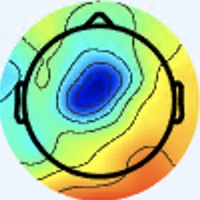

Values plotted in this chart, from the file beside it:
[238 245 255], [238 245 255], [238 245 255], [238 245 255], [238 245 255], [238 245 255], [238 245 255], [238 245 255], [238 245 255], [238 245 255], [238 245 255], [238 245 255], [238 245 255], [238 245 255], [238 245 255], [238 245 255], [237 246 255], [237 246 255], [238 247 255], [238 247 255], [238 247 254], [238 247 254], [238 247 254], [238 247 254]
[238 245 255], [238 245 255], [238 245 255], [238 245 255], [238 245 255], [238 245 255], [238 245 255], [238 245 255], [238 245 255], [238 245 255], [238 245 255], [238 245 255], [238 245 255], [238 245 255], [238 245 255], [238 245 255], [237 246 255], [237 246 255], [238 247 255], [238 247 255], [238 247 254], [238 247 254], [238 247 254], [238 247 254]
[238 245 255], [238 245 255], [238 245 255], [238 245 255], [238 245 255], [238 245 255], [238 245 255], [238 245 255], [238 245 255], [238 245 255], [238 245 255], [238 245 255], [238 245 255], [238 245 255], [238 245 255], [238 245 255], [237 246 255], [237 246 255], [238 247 255], [238 247 255], [238 247 254], [238 247 254], [238 247 254], [238 247 254]
[238 245 255], [238 245 255], [238 245 255], [238 245 255], [238 245 255], [238 245 255], [238 245 255], [238 245 255], [238 245 255], [238 245 255], [238 245 255], [238 245 255], [238 245 255], [238 245 255], [238 245 255], [238 245 255], [237 246 255], [237 246 255], [237 246 255], [238 247 255], [238 247 254], [238 247 254], [238 247 254], [238 247 254]
[238 245 255], [238 245 255], [238 245 255], [238 245 255], [238 245 255], [238 245 255], [238 245 255], [238 245 255], [238 245 255], [238 245 255], [238 245 255], [238 245 255], [238 245 255], [238 245 255], [238 245 255], [238 245 255], [238 245 255], [238 245 255], [238 245 255], [239 246 255], [238 247 254], [238 247 254], [238 247 254], [238 247 254]
[238 245 255], [238 245 255], [238 245 255], [238 245 255], [238 245 255], [238 245 255], [238 245 255], [238 245 255], [238 245 255], [238 245 255], [238 245 255], [238 245 255], [238 245 255], [238 245 255], [238 245 255], [238 245 255], [238 245 255], [238 245 255], [238 245 255], [238 245 255], [238 247 254], [238 247 254], [238 247 254], [238 247 254]
[238 245 255], [238 245 255], [238 245 255], [238 245 255], [238 245 255], [238 245 255], [238 245 255], [238 245 255], [238 245 255], [238 245 255], [238 245 255], [238 245 255], [238 245 255], [238 245 255], [238 245 255], [238 245 255], [238 245 255], [238 245 255], [238 245 255], [238 245 255], [238 247 254], [238 247 254], [238 247 254], [238 247 254]
[238 245 255], [238 245 255], [238 245 255], [238 245 255], [238 245 255], [238 245 255], [238 245 255], [238 245 255], [238 245 255], [238 245 255], [238 245 255], [238 245 255], [238 245 255], [238 245 255], [238 245 255], [238 245 255], [238 245 255], [238 245 255], [238 245 255], [238 245 255], [237 246 253], [238 247 254], [238 247 254], [238 247 254]
[238 245 255], [238 245 255], [238 245 255], [238 245 255], [238 245 255], [238 245 255], [238 245 255], [238 245 255], [238 245 255], [238 245 255], [238 245 255], [238 245 255], [238 245 255], [238 245 255], [238 245 255], [238 245 255], [238 245 255], [238 245 255], [239 246 255], [239 246 255], [238 247 254], [238 247 254], [238 247 254], [238 247 254]
[238 245 255], [238 245 255], [238 245 255], [238 245 255], [238 245 255], [238 245 255], [238 245 255], [238 245 255], [238 245 255], [238 245 255], [238 245 255], [238 245 255], [238 245 255], [238 245 255], [238 245 255], [238 245 255], [238 245 255], [238 245 255], [238 245 255], [239 246 255], [238 247 254], [238 247 254], [238 247 254], [238 247 254]
[238 245 255], [238 245 255], [238 245 255], [238 245 255], [238 245 255], [238 245 255], [238 245 255], [238 245 255], [238 245 255], [238 245 255], [238 245 255], [238 245 255], [237 246 255], [237 246 255], [237 246 255], [237 246 255], [237 244 254], [238 245 255], [238 245 255], [238 245 255], [237 246 255], [237 246 255], [237 246 253], [237 246 253]
[238 245 255], [238 245 255], [238 245 255], [238 245 255], [238 245 255], [238 245 255], [238 245 255], [238 245 255], [238 245 255], [238 245 255], [238 245 255], [238 245 255], [237 246 255], [237 246 255], [237 246 255], [237 246 255], [238 245 255], [238 245 255], [238 245 255], [238 245 255], [237 246 255], [237 246 255], [237 246 253], [237 246 253]
[238 245 255], [238 245 255], [238 245 255], [238 245 255], [238 245 255], [238 245 255], [238 245 255], [238 245 255], [238 245 255], [238 245 255], [237 246 255], [237 246 255], [237 246 255], [237 246 255], [237 246 255], [237 246 255], [237 246 255], [237 246 255], [237 246 255], [237 246 255], [237 246 255], [237 246 255], [237 246 253], [237 246 253]
[238 245 255], [238 245 255], [238 245 255], [238 245 255], [238 245 255], [238 245 255], [238 245 255], [238 245 255], [238 245 255], [238 245 255], [237 246 255], [237 246 255], [237 246 255], [237 246 255], [237 246 255], [237 246 255], [237 246 255], [237 246 255], [237 246 255], [237 246 255], [237 246 255], [237 246 255], [237 246 253], [237 246 253]
[238 245 255], [238 245 255], [238 245 255], [238 245 255], [238 245 255], [238 245 255], [238 245 255], [238 245 255], [238 245 255], [238 245 255], [237 246 255], [237 246 255], [237 246 255], [237 246 255], [237 246 255], [237 246 255], [237 246 255], [236 245 254], [236 245 254], [236 245 254], [236 245 254], [236 245 254], [236 245 252], [237 246 253]
[238 245 255], [238 245 255], [238 245 255], [238 245 255], [238 245 255], [238 245 255], [238 245 255], [238 245 255], [238 245 255], [238 245 255], [237 246 255], [237 246 255], [237 246 255], [237 246 255], [237 246 255], [237 246 255], [236 244 255], [236 245 254], [236 245 254], [236 245 254], [236 245 252], [236 245 252], [236 245 254], [236 245 254]
[238 245 255], [238 245 255], [238 245 255], [238 245 255], [238 245 255], [238 245 255], [238 245 255], [238 245 255], [238 245 255], [238 245 255], [238 245 255], [238 245 255], [237 246 255], [237 246 255], [236 245 254], [236 244 255], [235 245 255], [235 245 255], [236 245 254], [235 244 251], [236 243 249], [237 244 250], [236 245 254], [236 244 255]
[238 245 255], [238 245 255], [238 245 255], [238 245 255], [238 245 255], [238 245 255], [238 245 255], [238 245 255], [238 245 255], [238 245 255], [238 245 255], [238 245 255], [237 246 255], [237 246 255], [236 245 254], [236 245 254], [236 244 255], [236 244 255], [235 244 253], [235 244 251], [236 243 251], [237 244 252], [237 243 255], [236 244 255]
[238 245 255], [238 245 255], [238 245 255], [238 245 255], [238 245 255], [238 245 255], [238 245 255], [238 245 255], [238 245 255], [238 245 255], [237 246 255], [237 246 255], [237 246 255], [237 246 255], [236 245 254], [236 245 254], [236 245 252], [237 244 252], [236 243 253], [236 242 254], [238 241 255], [237 243 255], [237 243 255], [236 245 254]
[238 245 255], [238 245 255], [238 245 255], [238 245 255], [238 245 255], [238 245 255], [238 245 255], [238 245 255], [238 245 255], [238 245 255], [237 246 255], [237 246 255], [237 246 255], [237 246 255], [237 246 255], [236 245 252], [236 245 250], [236 245 250], [236 243 253], [236 242 255], [238 241 255], [239 242 255], [237 243 255], [237 244 254]
[238 245 255], [238 245 255], [238 245 255], [238 245 255], [238 245 255], [238 245 255], [238 245 255], [238 245 255], [238 245 255], [238 245 255], [237 246 255], [237 246 255], [237 246 255], [237 246 255], [237 246 255], [237 246 255], [235 246 252], [235 246 252], [236 245 254], [236 244 255], [237 243 255], [237 243 255], [239 243 255], [240 244 255]
[238 245 255], [238 245 255], [238 245 255], [238 245 255], [238 245 255], [238 245 255], [238 245 255], [238 245 255], [238 245 255], [238 245 255], [237 246 255], [237 246 255], [237 246 255], [237 246 255], [237 246 255], [237 246 255], [235 246 252], [235 246 252], [235 245 254], [236 245 254], [236 244 255], [237 244 254], [238 245 253], [238 245 253]
[238 245 255], [238 245 255], [238 245 255], [238 245 255], [238 245 255], [238 245 255], [238 245 255], [238 245 255], [237 246 255], [237 246 255], [237 246 255], [237 246 255], [237 246 255], [237 246 255], [237 246 255], [237 246 255], [235 245 254], [235 245 254], [235 245 255], [235 245 255], [235 245 254], [236 247 253], [236 247 249], [236 248 248]
[238 245 255], [238 245 255], [238 245 255], [238 245 255], [238 245 255], [238 245 255], [238 245 255], [238 245 255], [237 246 255], [237 246 255], [237 246 255], [237 246 255], [237 246 255], [237 246 255], [237 246 255], [237 246 255], [236 245 254], [236 245 254], [236 245 254], [235 245 254], [236 246 255], [236 247 253], [234 248 248], [234 249 246]
[237 246 255], [237 246 255], [237 246 255], [237 246 255], [237 246 255], [237 246 255], [237 246 255], [237 246 255], [238 247 255], [238 247 255], [238 247 255], [237 246 255], [237 246 255], [237 246 255], [237 246 255], [237 246 255], [239 243 252], [239 243 252], [237 244 252], [236 245 254], [236 246 255], [236 247 253], [235 249 250], [234 250 249]
[237 246 255], [237 246 255], [237 246 255], [237 246 255], [237 246 255], [237 246 255], [237 246 255], [237 246 255], [237 246 255], [237 246 255], [237 246 255], [237 246 255], [237 246 255], [237 246 255], [237 246 255], [238 245 255], [241 245 254], [240 244 253], [240 244 253], [238 245 253], [238 245 253], [236 245 250], [236 245 250], [235 246 250]
[237 246 253], [237 246 253], [237 246 253], [237 246 253], [237 246 253], [237 246 253], [237 246 253], [237 246 253], [237 246 253], [237 246 253], [237 246 253], [237 246 253], [237 246 253], [238 247 254], [239 246 254], [239 246 254], [241 245 254], [242 246 255], [242 246 255], [242 245 252], [241 244 249], [240 243 248], [241 241 251], [240 240 252]
[237 246 253], [237 246 253], [237 246 253], [237 246 253], [237 246 253], [237 246 253], [237 246 253], [237 246 253], [237 246 253], [237 246 253], [237 246 253], [237 246 253], [238 247 254], [238 247 254], [240 247 255], [240 247 255], [240 247 253], [242 246 255], [243 247 255], [244 247 255], [245 246 250], [243 242 248], [241 238 249], [241 235 249]
[237 246 253], [237 246 253], [237 246 253], [237 246 253], [237 246 253], [237 246 253], [237 246 253], [237 246 253], [237 246 253], [237 246 253], [237 246 253], [237 246 253], [238 247 254], [239 248 255], [240 247 255], [241 248 254], [239 249 251], [241 250 255], [245 249 255], [246 248 255], [247 246 252], [246 241 247], [242 235 243], [241 231 240]
[237 246 253], [237 246 253], [237 246 253], [237 246 253], [237 246 253], [237 246 253], [237 246 253], [237 246 253], [237 246 253], [237 246 253], [237 246 253], [237 246 253], [238 247 254], [238 247 254], [240 247 255], [241 248 254], [241 251 253], [242 252 254], [244 251 255], [247 250 255], [247 246 254], [243 241 246], [241 235 239], [238 232 236]
[237 246 253], [237 246 253], [237 246 253], [236 245 252], [236 245 252], [236 245 252], [236 245 252], [236 245 252], [236 245 252], [236 245 252], [236 245 252], [236 245 252], [237 246 253], [238 247 254], [239 246 254], [240 247 255], [241 248 254], [242 250 253], [245 250 255], [244 249 253], [243 246 253], [242 243 247], [238 240 239], [236 238 237]
[236 247 253], [236 247 253], [236 247 253], [236 245 252], [236 245 252], [236 245 252], [236 245 252], [236 245 252], [236 245 252], [236 245 252], [236 245 252], [236 245 252], [236 245 252], [237 246 253], [238 245 253], [239 246 254], [240 247 253], [242 247 253], [243 248 254], [243 248 254], [242 247 253], [240 245 248], [238 244 242], [235 244 241]
[233 246 254], [233 246 254], [232 245 253], [234 244 253], [235 244 253], [235 244 253], [236 243 253], [236 243 253], [236 243 253], [236 243 253], [237 244 254], [237 244 254], [236 245 254], [236 245 254], [236 245 252], [237 244 252], [240 245 251], [242 245 254], [243 245 255], [243 245 255], [241 246 252], [238 243 246], [239 247 249], [237 249 245]
[235 245 254], [235 245 254], [235 245 254], [234 244 253], [235 244 253], [235 244 253], [236 243 253], [236 243 253], [236 243 253], [235 244 253], [237 244 254], [236 245 254], [237 244 254], [237 244 254], [238 245 253], [240 244 253], [241 244 251], [240 243 252], [239 242 255], [239 242 255], [239 246 254], [241 249 252], [241 251 252], [233 250 242]
[239 243 254], [239 243 254], [237 244 254], [237 244 254], [236 243 253], [236 243 253], [236 245 254], [236 245 254], [236 245 254], [235 245 254], [236 245 254], [236 245 254], [237 244 254], [240 244 255], [243 243 255], [244 244 254], [243 243 251], [240 244 253], [235 244 255], [232 244 255], [239 249 255], [246 255 255], [243 255 255], [234 255 240]
[242 242 254], [240 242 254], [239 243 254], [237 244 254], [237 244 254], [236 245 254], [236 245 254], [236 245 254], [236 245 254], [235 245 254], [235 245 254], [236 245 254], [240 244 255], [244 244 255], [247 243 255], [247 243 255], [244 242 253], [238 242 253], [233 243 255], [232 246 255], [243 254 255], [244 255 255], [225 242 232], [206 236 208]
[240 242 254], [240 242 254], [237 244 254], [236 245 254], [236 245 254], [236 245 254], [236 245 254], [236 245 254], [236 245 254], [236 245 254], [235 245 254], [237 246 255], [241 245 255], [246 244 255], [251 243 255], [251 243 255], [245 241 255], [240 242 255], [234 242 255], [230 240 249], [227 239 239], [214 232 220], [171 201 175], [147 190 144]
[239 243 254], [239 243 254], [236 245 254], [235 245 254], [235 245 254], [236 245 254], [238 245 255], [238 245 255], [238 245 255], [237 246 255], [236 246 255], [237 246 255], [241 245 255], [246 244 255], [250 242 255], [253 242 255], [247 240 255], [245 243 255], [240 242 254], [229 240 244], [215 236 227], [188 220 199], [129 166 135], [ 95 141  94]
[237 244 254], [236 245 254], [235 245 254], [235 245 254], [235 245 254], [236 245 254], [238 245 255], [238 245 255], [238 245 255], [237 246 255], [234 247 255], [234 247 255], [237 246 255], [242 244 255], [246 242 255], [249 241 255], [250 242 255], [247 239 252], [240 235 242], [224 236 232], [202 245 225], [173 226 198], [ 99 139 113], [52 87 55]
[237 244 254], [236 245 254], [235 245 254], [235 245 254], [236 245 254], [236 245 254], [240 244 255], [240 244 255], [238 245 255], [237 246 255], [234 247 255], [234 247 255], [236 246 255], [237 244 254], [240 242 254], [243 241 254], [247 241 253], [244 241 248], [232 236 235], [210 237 220], [188 249 215], [165 236 194], [ 95 149 115], [52 93 59]
[240 244 255], [240 244 255], [238 245 255], [237 246 255], [238 245 255], [240 244 255], [240 244 255], [240 244 255], [237 244 254], [237 246 255], [237 247 255], [234 247 255], [232 245 253], [234 244 253], [235 242 252], [235 239 248], [243 246 253], [238 248 247], [217 246 228], [195 245 210], [171 248 194], [154 240 177], [136 214 156], [113 180 126]
[241 243 255], [241 243 255], [240 244 255], [238 245 255], [238 245 255], [240 244 255], [240 244 255], [240 244 255], [240 244 255], [239 246 255], [238 247 255], [236 246 255], [235 244 253], [234 243 252], [232 239 249], [229 238 245], [230 246 246], [225 253 241], [203 252 223], [178 247 200], [153 244 177], [148 246 169], [156 250 176], [162 243 176]
[241 243 255], [241 243 255], [240 244 255], [238 245 255], [238 245 255], [238 245 255], [238 245 255], [240 244 255], [238 242 253], [239 243 254], [240 244 253], [240 244 253], [240 243 252], [239 243 252], [237 241 250], [229 243 246], [215 247 236], [202 250 228], [184 248 213], [166 246 195], [145 247 173], [140 248 163], [151 249 166], [157 243 168]
[240 244 255], [240 244 255], [240 244 255], [238 245 255], [238 247 255], [238 247 255], [238 247 255], [239 246 255], [241 245 255], [243 245 255], [244 244 254], [243 243 253], [243 243 253], [240 244 253], [237 244 252], [226 248 246], [203 252 233], [182 249 216], [164 246 200], [150 246 185], [137 248 169], [137 250 162], [146 248 162], [154 245 165]
[239 246 254], [239 246 254], [239 246 254], [239 246 254], [238 247 254], [238 247 254], [237 248 254], [238 247 254], [242 246 255], [245 245 255], [245 243 254], [245 243 254], [242 245 254], [239 248 255], [234 249 254], [219 254 248], [181 245 219], [157 244 201], [143 244 188], [136 245 177], [132 248 167], [135 249 161], [142 248 160], [148 248 162]
[239 246 254], [239 246 254], [239 246 254], [239 246 254], [239 246 254], [238 247 254], [237 248 254], [237 248 254], [238 245 253], [241 244 253], [244 242 253], [243 243 253], [239 246 254], [231 249 253], [221 251 251], [203 255 243], [169 250 218], [145 247 199], [132 245 183], [129 247 173], [130 247 166], [135 249 164], [138 248 162], [141 246 161]
[241 245 254], [241 245 254], [242 245 254], [242 245 254], [242 245 254], [239 246 254], [238 247 254], [237 248 254], [239 246 254], [242 246 255], [243 246 255], [237 246 253], [227 246 250], [211 245 244], [191 242 235], [170 243 224], [142 242 206], [130 244 193], [130 249 185], [129 249 177], [131 247 172], [133 248 170], [136 247 168], [140 249 168]
[241 245 255], [241 245 254], [241 245 254], [241 246 252], [242 245 254], [241 245 254], [238 247 254], [237 248 254], [238 245 255], [239 246 255], [242 246 255], [237 246 255], [221 245 249], [199 241 237], [170 236 224], [146 234 210], [133 243 204], [124 245 192], [127 249 188], [128 249 182], [129 249 178], [136 252 179], [138 250 176], [138 250 174]
[239 245 255], [238 247 255], [237 248 252], [239 249 251], [242 246 255], [242 246 255], [239 248 255], [238 248 255], [239 245 255], [241 245 255], [243 245 255], [237 243 255], [228 245 253], [203 245 243], [160 237 219], [136 237 207], [130 243 200], [126 247 196], [128 249 195], [129 251 190], [129 252 187], [131 252 183], [134 251 180], [135 251 178]
[238 244 255], [238 246 255], [237 248 252], [237 248 250], [242 247 253], [242 246 255], [239 248 255], [239 248 255], [238 245 255], [241 245 255], [246 244 255], [234 242 255], [214 244 252], [186 245 241], [149 241 220], [129 240 207], [128 245 203], [127 247 199], [127 249 198], [128 251 196], [128 252 192], [129 252 189], [132 251 183], [134 251 180]
[241 243 255], [240 244 255], [238 245 255], [239 246 252], [241 246 249], [241 246 249], [240 248 251], [239 248 253], [239 244 250], [239 242 251], [242 239 250], [220 237 244], [179 240 241], [152 244 233], [135 244 221], [126 246 211], [125 247 206], [126 249 203], [127 250 203], [127 251 199], [128 251 194], [129 251 190], [131 251 187], [134 251 183]
[241 243 255], [241 243 255], [241 243 255], [240 245 251], [240 245 249], [240 245 248], [239 247 250], [241 246 250], [243 242 250], [240 239 247], [233 237 246], [202 236 238], [154 240 231], [128 244 225], [125 248 219], [124 250 213], [123 249 211], [124 251 208], [124 251 206], [125 251 203], [127 251 197], [128 251 194], [131 251 190], [132 251 187]
[240 244 255], [240 244 253], [241 244 251], [240 245 251], [240 244 253], [240 244 253], [240 244 253], [243 243 251], [251 241 252], [243 239 253], [223 241 253], [188 242 244], [145 244 226], [122 247 217], [122 251 213], [120 251 211], [122 251 213], [122 251 212], [122 251 210], [122 252 206], [125 252 201], [127 251 197], [129 251 194], [131 251 190]
[238 245 253], [238 245 253], [238 245 251], [237 244 250], [236 245 254], [237 243 255], [240 244 255], [244 242 253], [251 245 255], [236 245 254], [202 245 252], [169 245 243], [135 247 223], [119 249 213], [119 251 212], [118 250 210], [120 250 214], [121 251 215], [121 252 212], [121 252 210], [124 252 204], [125 252 201], [129 250 197], [131 250 194]
[240 244 255], [237 244 254], [235 245 254], [233 246 254], [233 246 255], [236 246 255], [240 244 255], [240 244 255], [240 249 255], [216 250 252], [173 247 246], [142 246 237], [124 248 222], [115 249 214], [117 251 214], [116 250 213], [119 250 216], [120 250 216], [120 252 215], [121 252 212], [122 252 208], [124 252 204], [128 250 201], [129 250 197]
[239 243 254], [237 244 254], [233 246 255], [232 246 255], [233 246 255], [236 246 255], [241 244 255], [238 246 255], [227 248 253], [202 250 250], [155 247 242], [130 248 236], [123 251 228], [118 251 222], [117 250 219], [116 247 215], [119 248 217], [120 249 218], [120 251 217], [120 252 215], [121 252 212], [122 252 208], [125 251 204], [128 250 201]
[239 243 254], [236 243 253], [232 245 254], [229 243 252], [236 246 255], [240 249 255], [238 244 255], [236 248 255], [224 251 255], [193 248 251], [145 244 239], [127 249 238], [116 241 227], [113 238 222], [113 240 219], [116 244 221], [119 246 219], [119 246 217], [120 251 219], [119 253 218], [120 252 213], [122 253 211], [125 252 207], [125 248 201]
[238 242 253], [236 243 253], [234 244 254], [234 244 254], [238 245 255], [241 245 255], [240 244 255], [233 251 255], [205 249 255], [174 248 251], [138 245 239], [123 247 237], [115 239 231], [112 236 228], [115 241 230], [117 244 227], [119 245 224], [119 246 219], [119 250 219], [117 251 218], [116 250 215], [119 251 212], [122 251 210], [123 248 204]
[239 242 251], [238 242 251], [235 242 250], [237 244 252], [242 240 253], [242 238 252], [241 239 252], [221 245 255], [171 246 251], [142 248 248], [127 247 238], [122 247 239], [122 248 245], [117 245 244], [117 246 242], [115 242 233], [119 246 229], [119 247 224], [120 250 224], [119 252 221], [116 251 218], [116 250 213], [120 251 211], [123 250 207]
[238 242 253], [236 243 253], [233 242 249], [238 242 251], [244 241 252], [243 240 251], [237 241 252], [207 241 250], [149 237 241], [121 233 234], [117 228 222], [108 221 215], [119 239 240], [123 248 252], [117 247 247], [116 245 240], [119 247 234], [119 248 228], [118 250 227], [120 253 226], [119 252 223], [117 251 218], [119 249 213], [121 247 209]
[233 243 253], [232 245 254], [230 242 254], [236 245 254], [247 246 254], [246 251 255], [227 252 255], [193 244 248], [124 204 213], [ 79 169 177], [ 56 136 137], [ 50 134 134], [ 94 198 201], [128 247 251], [122 250 249], [116 247 242], [119 249 239], [118 249 235], [116 249 232], [117 249 228], [118 251 224], [118 249 218], [117 245 212], [118 244 207]
... 139 more rows
